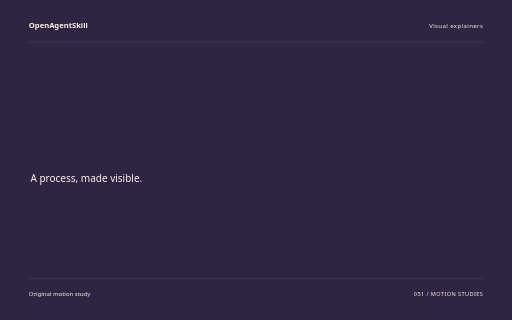
t = 0.00 s
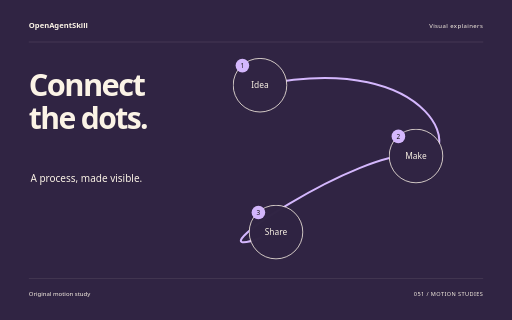
t = 1.88 s
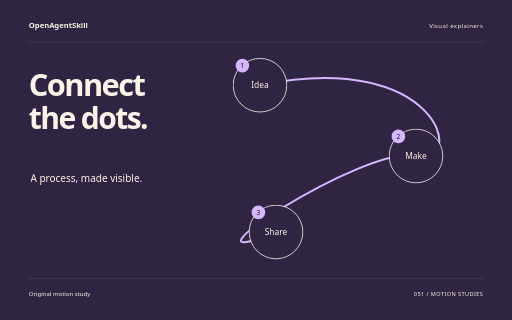
t = 3.62 s
t = 5.40 s: frame unchanged from t = 3.62 s, image omitted
t = 6.14 s: frame unchanged from t = 3.62 s, image omitted
t = 9.00 s: frame unchanged from t = 3.62 s, image omitted

The animated SVG that drew these frames (rendered in a browser with its animation timeline set to each time). Animation: 10 CSS @keyframes rules; one cycle of 9.00 s.

<svg xmlns="http://www.w3.org/2000/svg" width="1280" height="800" viewBox="0 0 1280 800" role="img" aria-labelledby="title"><title id="title">Connect the dots. — original Visual explainers sample</title><style>text{font-family:system-ui,sans-serif}g{transform-box:fill-box;transform-origin:center}.rise{animation:rise 8s cubic-bezier(.2,.7,.2,1) 1 both}.float{animation:float 8s ease-in-out 1 both}.spin{animation:spin 8s ease-in-out 1 both}.turn{animation:turn 8s cubic-bezier(.2,.7,.2,1) 1 both}.orbit{animation:orbit 8s ease-in-out 1 both}.grow{transform-origin:center bottom;animation:grow 8s ease 1 both}.draw{animation:draw 8s ease 1 both}.bounce{animation:bounce 8s ease-in-out 1 both}.nod{animation:nod 8s ease-in-out 1 both}.wave{animation:wave 8s ease-in-out 1 both}@keyframes rise{0%{opacity:0;transform:translateY(38px)}13%,87%{opacity:1;transform:translateY(0)}100%{opacity:1;transform:translateY(0)}}@keyframes float{0%{opacity:0;transform:translateY(30px)}5%{opacity:1;transform:translateY(0)}55%{transform:translateY(-18px)}100%{opacity:1;transform:translateY(0)}}@keyframes spin{0%{transform:rotate(-24deg) scale(.8);opacity:0}16%{opacity:1}100%{transform:rotate(80deg) scale(1);opacity:1}}@keyframes turn{0%{transform:rotate(-95deg) scale(.2);opacity:0}23%{transform:rotate(10deg) scale(1.05);opacity:1}45%{transform:rotate(0) scale(1)}75%{transform:rotate(90deg)}100%{transform:rotate(180deg);opacity:1}}@keyframes orbit{0%{opacity:0;transform:scale(.25) rotate(-30deg)}25%{opacity:1;transform:scale(1) rotate(0)}100%{transform:scale(1) rotate(26deg);opacity:1}}@keyframes grow{0%{transform:scaleY(0)}28%,100%{transform:scaleY(1)}}@keyframes draw{0%{stroke-dashoffset:1600}55%,100%{stroke-dashoffset:0}}@keyframes bounce{0%,30%,100%{transform:translateY(0)}42%{transform:translateY(10px) scaleY(.96)}57%{transform:translateY(-42px)}73%{transform:translateY(0)}}@keyframes nod{0%,35%,100%{transform:rotate(0)}48%{transform:rotate(-10deg)}65%{transform:rotate(6deg)}}@keyframes wave{0%{transform:scaleY(.12);opacity:0}16%{opacity:1;transform:scaleY(.7)}32%{transform:scaleY(1)}48%{transform:scaleY(.3)}64%{transform:scaleY(.9)}80%{transform:scaleY(.4)}100%{transform:scaleY(.75);opacity:1}}@media(prefers-reduced-motion:reduce){*{animation:none!important}}</style><rect width="1280" height="800" fill="#302443"/><text x="72" y="70" font-size="19.00" fill="#FBF3E6" font-weight="600">OpenAgentSkill</text><text x="1208" y="70" font-size="15.00" fill="#FBF3E6" text-anchor="end" letter-spacing="1">Visual explainers</text><path d="M72 105L1208 105" fill="none" stroke="#FBF3E6" stroke-opacity=".24" /><g class="rise" style="animation-delay:0s"><text x="72" y="240" font-size="77.00" fill="#FBF3E6" font-weight="600" letter-spacing="-4">Connect</text></g><g class="rise" style="animation-delay:0.18s"><text x="72" y="322.39" font-size="75.21" fill="#FBF3E6" font-weight="600" letter-spacing="-4">the dots.</text></g><text x="76" y="455" font-size="25.00" fill="#FBF3E6" >A process, made visible.</text><path class="draw" d="M650 213C1100 120 1170 420 1040 390S400 700 690 580" fill="none" stroke="#D4B7FD" stroke-width="5" stroke-dasharray="1600"/><g class="rise" style="animation-delay:0s"><g><circle cx="650" cy="213" r="67" fill="#302443" stroke="#FBF3E6" stroke-width="2"/><text x="650" y="221" font-size="21.00" fill="#FBF3E6" text-anchor="middle">Idea</text><circle cx="606" cy="164" r="17" fill="#D4B7FD" /><text x="606" y="170" font-size="16.00" fill="#FBF3E6" text-anchor="middle" style="fill:#111111">1</text></g></g><g class="rise" style="animation-delay:0.5s"><g><circle cx="1040" cy="390" r="67" fill="#302443" stroke="#FBF3E6" stroke-width="2"/><text x="1040" y="398" font-size="21.00" fill="#FBF3E6" text-anchor="middle">Make</text><circle cx="996" cy="341" r="17" fill="#D4B7FD" /><text x="996" y="347" font-size="16.00" fill="#FBF3E6" text-anchor="middle" style="fill:#111111">2</text></g></g><g class="rise" style="animation-delay:1s"><g><circle cx="690" cy="580" r="67" fill="#302443" stroke="#FBF3E6" stroke-width="2"/><text x="690" y="588" font-size="21.00" fill="#FBF3E6" text-anchor="middle">Share</text><circle cx="646" cy="531" r="17" fill="#D4B7FD" /><text x="646" y="537" font-size="16.00" fill="#FBF3E6" text-anchor="middle" style="fill:#111111">3</text></g></g><path d="M72 696L1208 696" fill="none" stroke="#FBF3E6" stroke-opacity=".24" /><text x="72" y="739" font-size="15.00" fill="#FBF3E6" >Original motion study</text><text x="1208" y="739" font-size="14.00" fill="#FBF3E6" text-anchor="end" letter-spacing="1">051 / MOTION STUDIES</text></svg>
